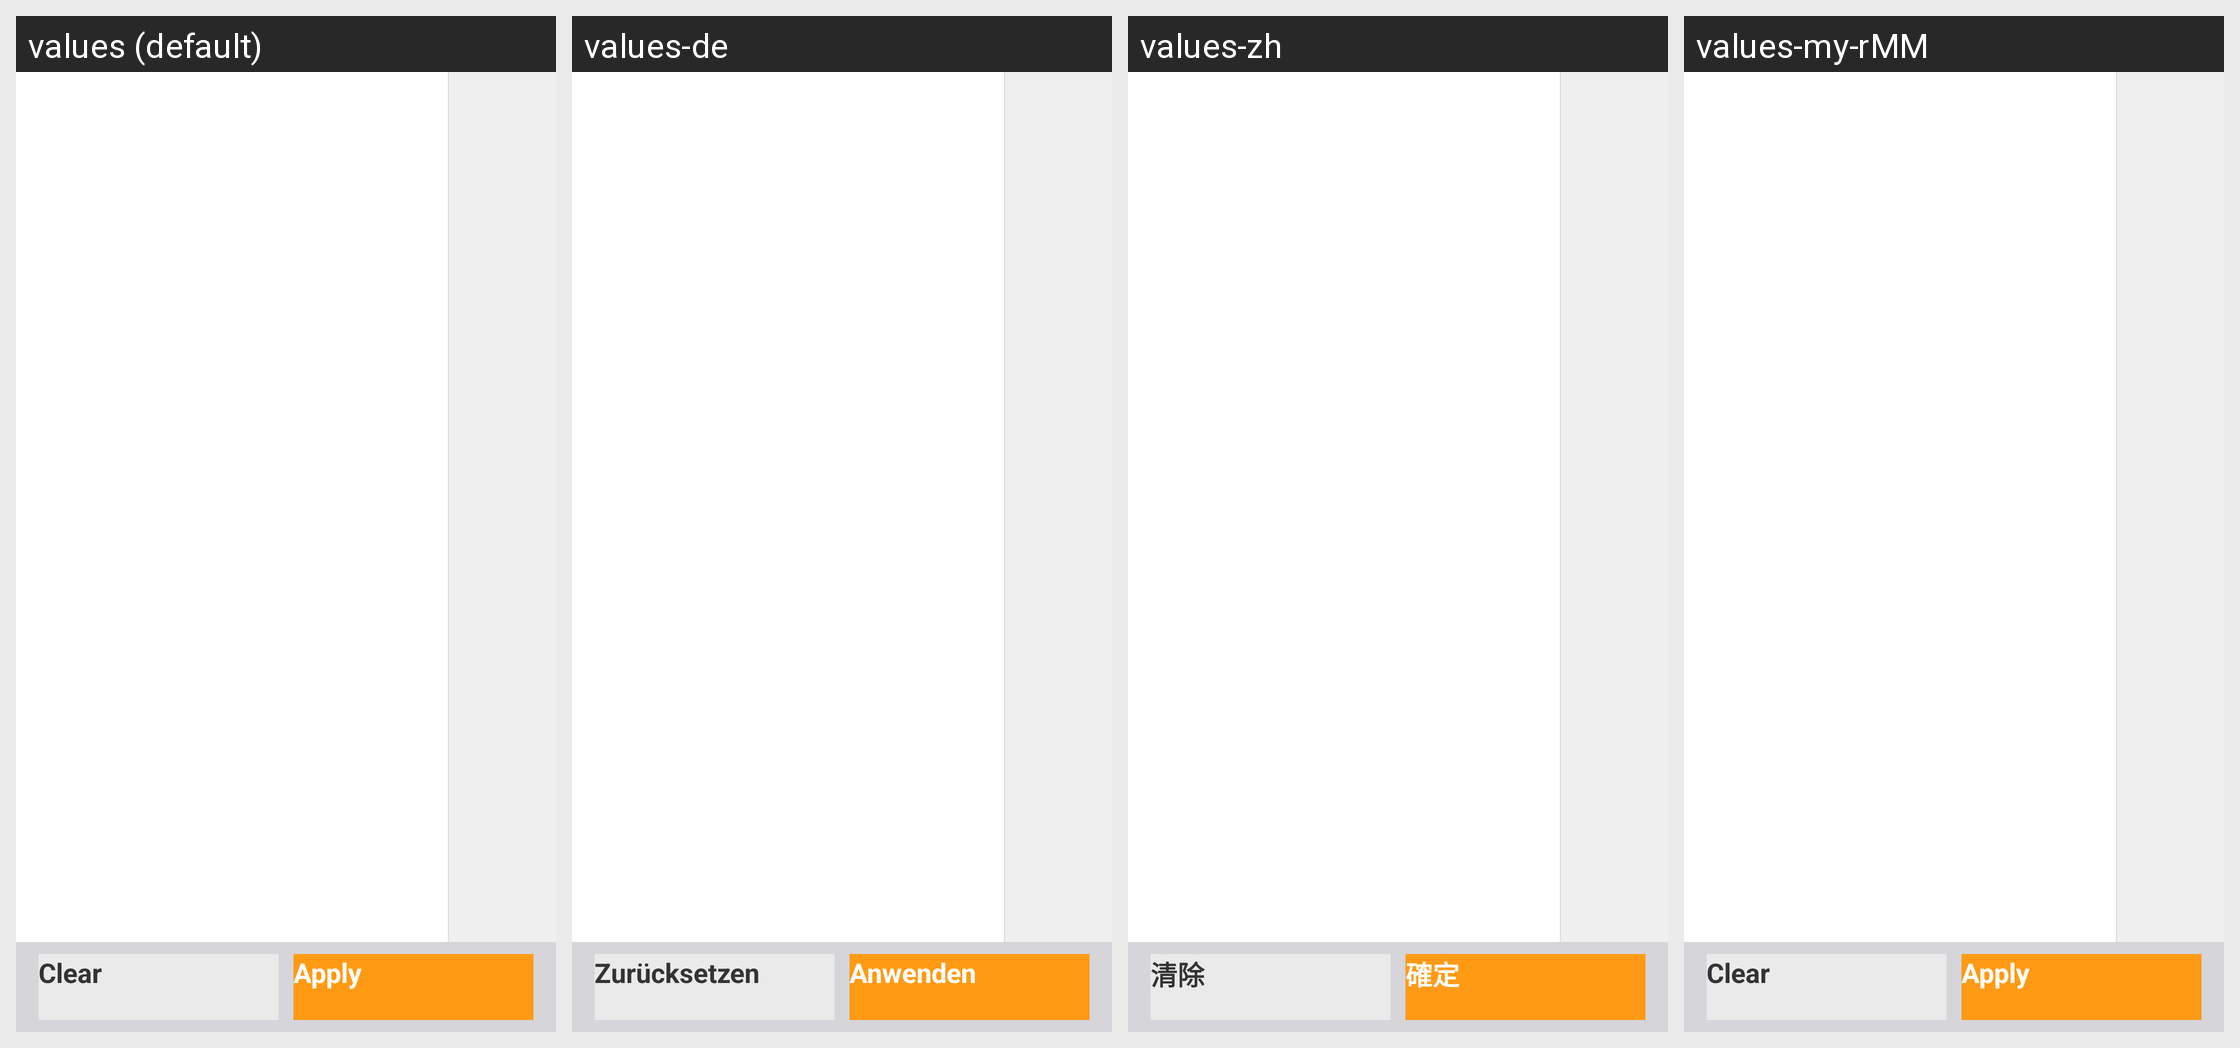

This grid shows one Android layout under several languages. Give, for every string resource on the screen, its name, the default text and each shown locale's text.
Android screen res/layout/activity_hotel_filter.xml rendered under 4 locales, left to right: values (default), values-de, values-zh, values-my-rMM. Device: Nexus 5 (rendered at 1080×1920; each locale shown at half size, 540×960, under a caption strip naming it); theme CTActivityStyleLeftPush.
Other locales in the repository, not shown: values-af, values-am, values-ar, values-bg, values-bn-rBD, values-ca, values-cs, values-da, values-el, values-en-rIN, values-es, values-es-rUS, values-et-rEE, values-eu-rES, values-fi, values-fr, values-fr-rCA, values-gl-rES, values-hi, values-hr, values-hu, values-hy-rAM, values-in, values-is-rIS, values-it, values-iw, values-ja, values-ka-rGE, values-kk-rKZ, values-km-rKH, values-kn-rIN, values-ko, values-ky-rKG, values-lo-rLA, values-lt, values-lv, values-mk-rMK, values-ml-rIN, values-mn-rMN, values-mr-rIN, values-ms-rMY, values-nb, values-ne-rNP, values-nl, values-pl, values-pt-rBR, values-pt-rPT, values-ro, values-ru, values-si-rLK, values-sk, values-sl, values-sr, values-sv, values-sw, values-ta-rIN, values-te-rIN, values-th, values-tl, values-tr, values-uk, values-ur-rPK, values-uz-rUZ, values-vi, values-zh-rCN, values-zh-rHK, values-zh-rTW, values-zu.
Strings drawn on this screen, with the default value and each locale's value (text and hints the layout hard-codes, and strings that could not be matched under every locale, appear in the picture but are not listed):

clear
  values: Clear
  values-de: Zurücksetzen
  values-zh: 清除
  values-my-rMM: Clear  [not translated; the default value is used]

apply
  values: Apply
  values-de: Anwenden
  values-zh: 確定
  values-my-rMM: Apply  [not translated; the default value is used]
